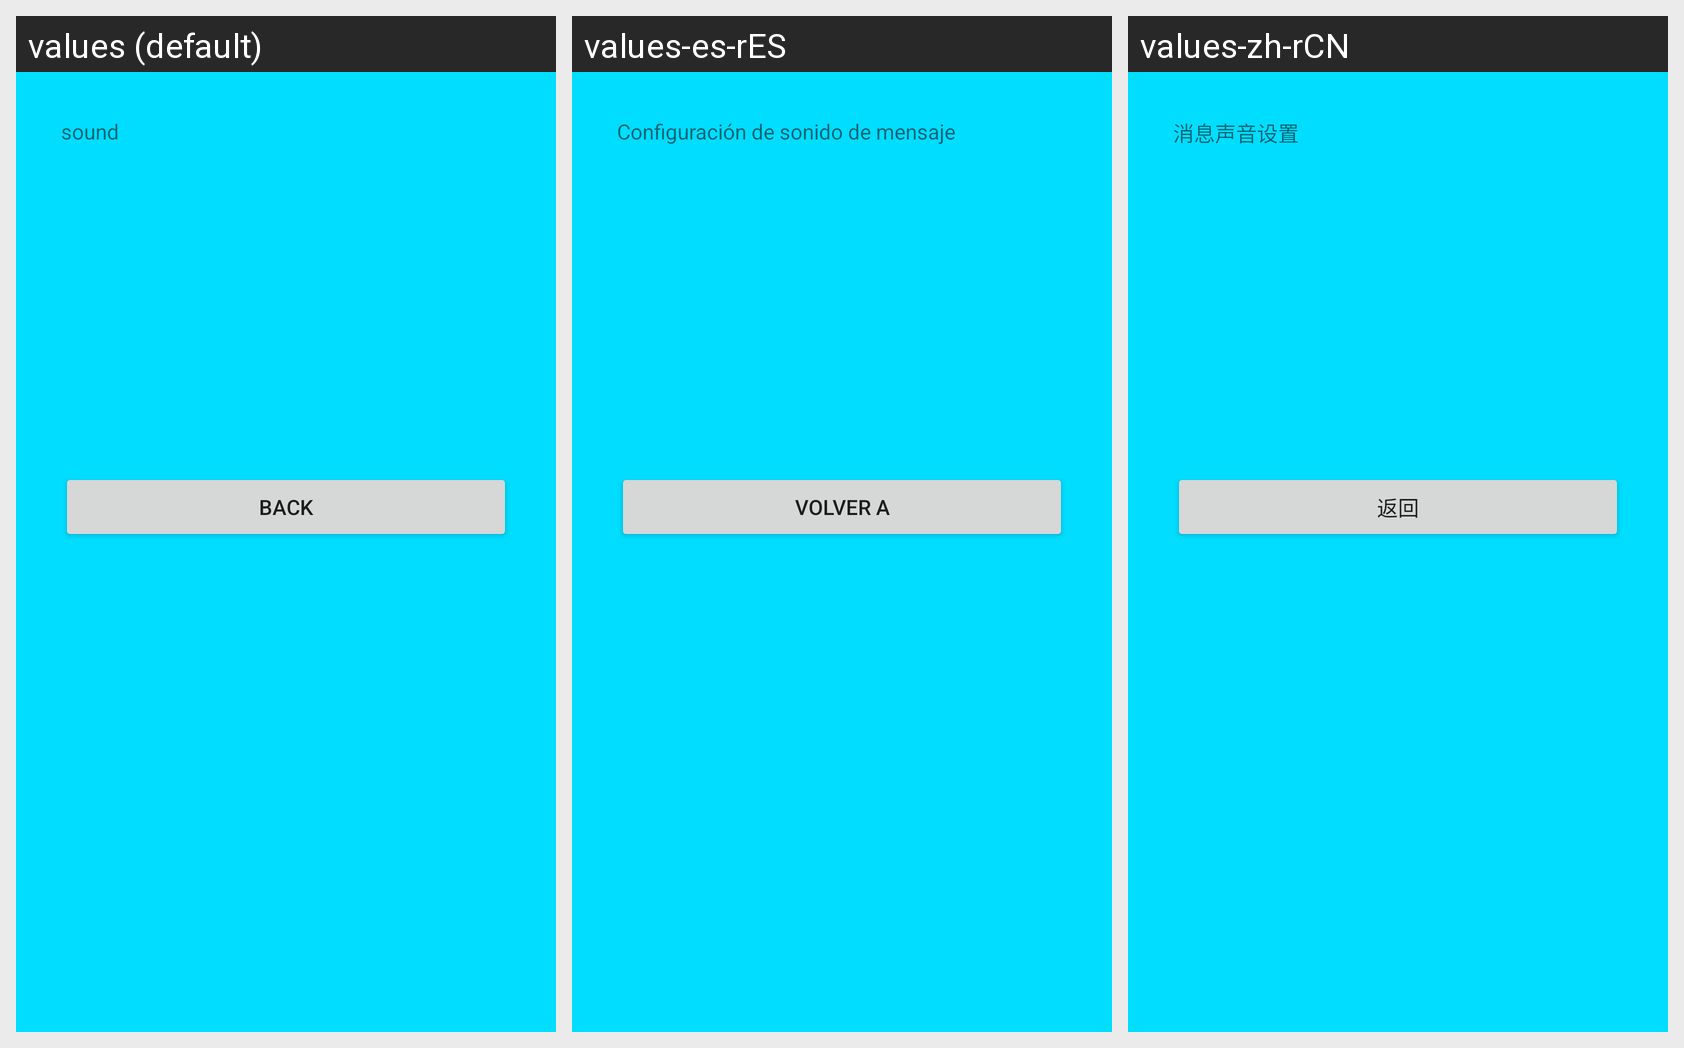

Here is an Android app screen in its default locale and in the app's own translations. Write out the translated-string differences for the strings that appear on this screen.
Android screen res/layout/voicemessage.xml rendered under 3 locales, left to right: values (default), values-es-rES, values-zh-rCN. Device: Nexus 5 (rendered at 1080×1920; each locale shown at half size, 540×960, under a caption strip naming it); theme AppTheme.
Other locales in the repository, not shown: values-ar, values-de-rDE, values-ru.
Strings drawn on this screen, with the default value and each locale's value (text and hints the layout hard-codes, and strings that could not be matched under every locale, appear in the picture but are not listed):

sound
  values: sound
  values-es-rES: Configuración de sonido de mensaje
  values-zh-rCN: 消息声音设置

back
  values: back
  values-es-rES: Volver a
  values-zh-rCN: 返回
